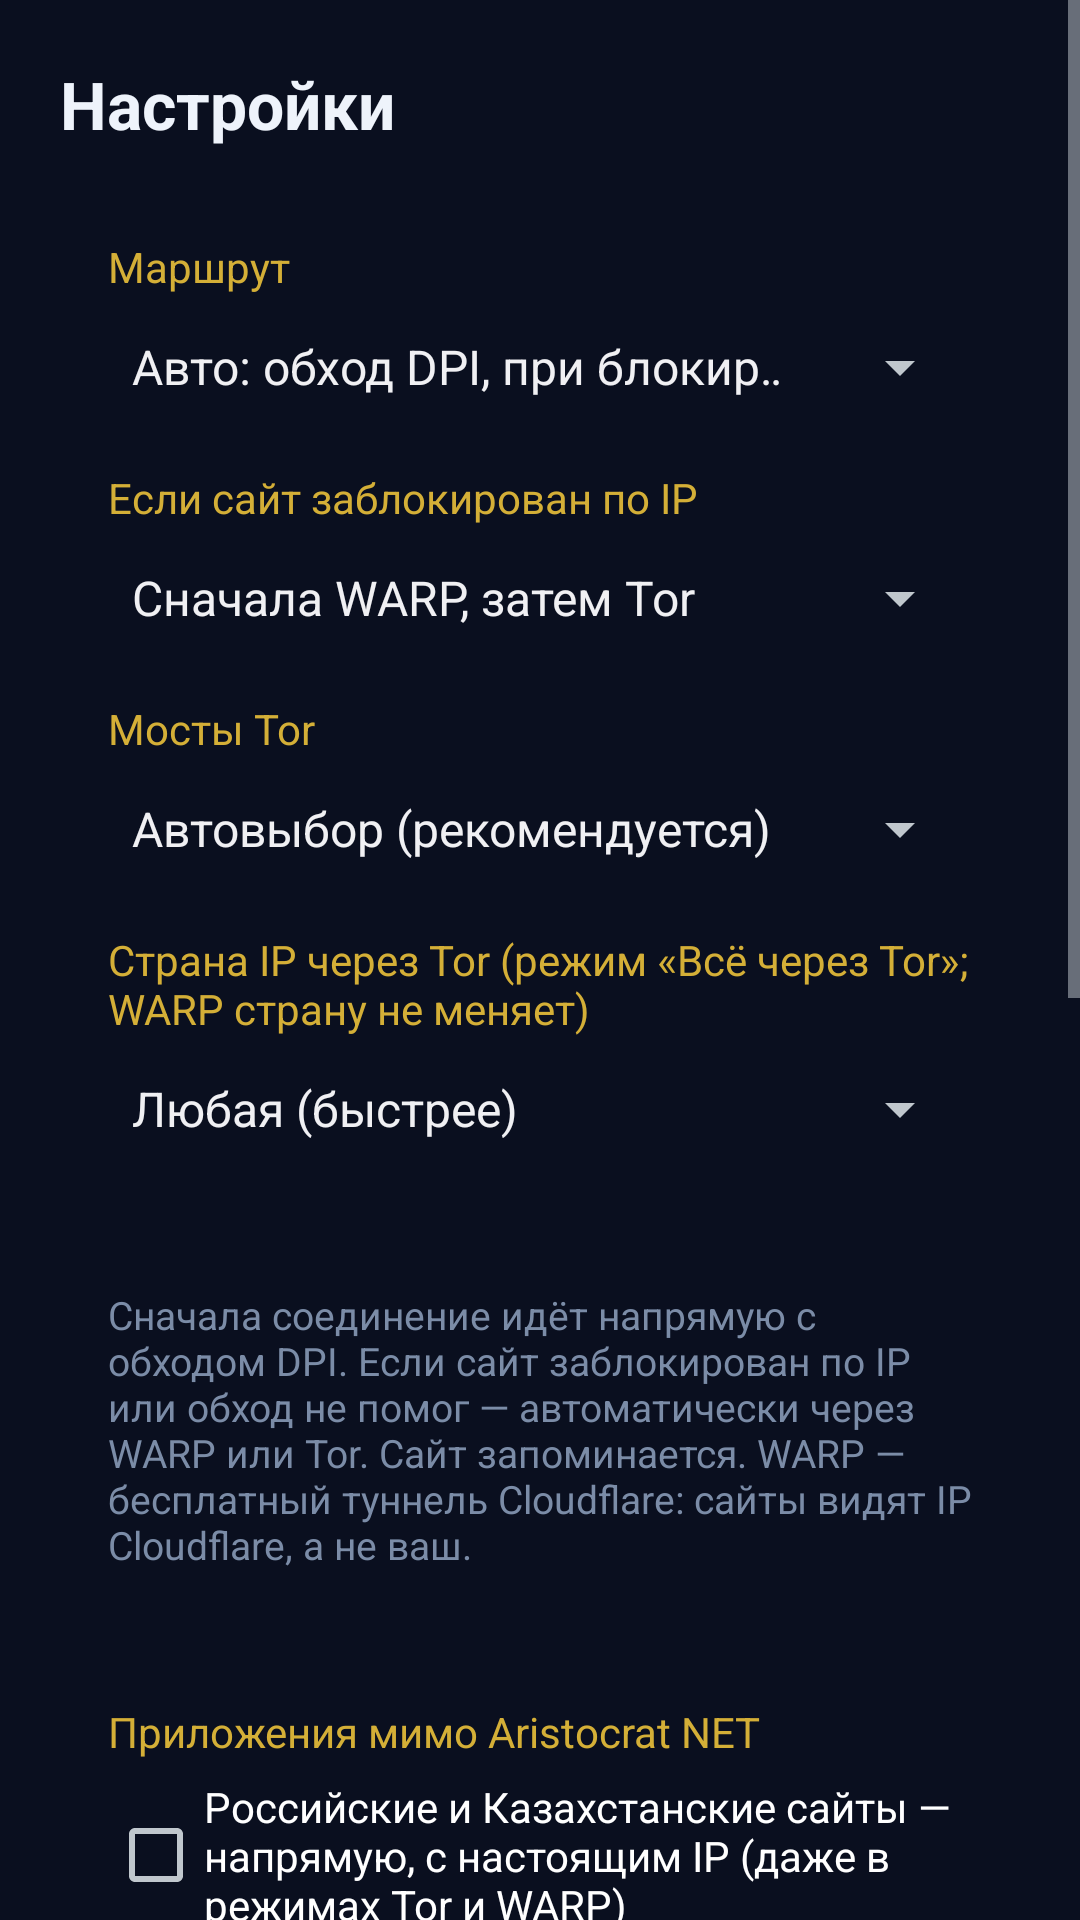

Android layout source for this screen:
<!-- AndroidManifest.xml: application theme AppTheme -->
<!-- res/layout/activity_settings.xml -->
<?xml version="1.0" encoding="utf-8"?>
<ScrollView xmlns:android="http://schemas.android.com/apk/res/android"
    android:layout_width="match_parent"
    android:layout_height="match_parent"
    android:fillViewport="true">

    <LinearLayout
        android:layout_width="match_parent"
        android:layout_height="wrap_content"
        android:orientation="vertical"
        android:padding="20dp">

        <TextView
            android:layout_width="wrap_content"
            android:layout_height="wrap_content"
            android:text="@string/settings"
            android:textColor="@color/text"
            android:textSize="22sp"
            android:textStyle="bold" />

        <LinearLayout
            android:layout_width="match_parent"
            android:layout_height="wrap_content"
            android:layout_marginTop="14dp"
            android:background="@drawable/card"
            android:orientation="vertical"
            android:padding="16dp">

            <TextView
                android:layout_width="wrap_content"
                android:layout_height="wrap_content"
                android:text="@string/route_label"
                android:textColor="@color/gold" />

            <Spinner
                android:id="@+id/route"
                android:layout_width="match_parent"
                android:layout_height="wrap_content"
                android:entries="@array/route_names"
                android:focusable="true"
                android:minHeight="48dp" />

            <TextView
                android:id="@+id/heavyLabel"
                android:layout_width="wrap_content"
                android:layout_height="wrap_content"
                android:layout_marginTop="10dp"
                android:text="@string/heavy_label"
                android:textColor="@color/gold" />

            <Spinner
                android:id="@+id/heavy"
                android:layout_width="match_parent"
                android:layout_height="wrap_content"
                android:entries="@array/heavy_names"
                android:focusable="true"
                android:minHeight="48dp" />

            <TextView
                android:id="@+id/bridgesLabel"
                android:layout_width="wrap_content"
                android:layout_height="wrap_content"
                android:layout_marginTop="10dp"
                android:text="@string/bridges_label"
                android:textColor="@color/gold" />

            <Spinner
                android:id="@+id/bridges"
                android:layout_width="match_parent"
                android:layout_height="wrap_content"
                android:entries="@array/bridge_names"
                android:focusable="true"
                android:minHeight="48dp" />

            <TextView
                android:id="@+id/countryLabel"
                android:layout_width="wrap_content"
                android:layout_height="wrap_content"
                android:layout_marginTop="10dp"
                android:text="@string/country_label"
                android:textColor="@color/gold" />

            <Spinner
                android:id="@+id/country"
                android:layout_width="match_parent"
                android:layout_height="wrap_content"
                android:entries="@array/country_names"
                android:focusable="true"
                android:minHeight="48dp" />

            <LinearLayout
                android:id="@+id/customRow"
                android:layout_width="match_parent"
                android:layout_height="wrap_content"
                android:layout_marginTop="6dp"
                android:gravity="center_vertical"
                android:orientation="horizontal"
                android:visibility="gone">

                <TextView
                    android:id="@+id/customBox"
                    android:layout_width="0dp"
                    android:layout_height="wrap_content"
                    android:layout_weight="1"
                    android:background="@drawable/link_bg"
                    android:clickable="true"
                    android:focusable="true"
                    android:gravity="center_vertical"
                    android:minHeight="48dp"
                    android:paddingStart="4dp"
                    android:text="@string/custom_row"
                    android:textColor="@color/text"
                    android:textSize="15sp" />

                <ImageButton
                    android:id="@+id/sendBridges"
                    android:layout_width="48dp"
                    android:layout_height="48dp"
                    android:layout_marginStart="8dp"
                    android:background="@drawable/btn_ghost"
                    android:contentDescription="@string/send_bridges"
                    android:focusable="true"
                    android:padding="12dp"
                    android:scaleType="fitCenter"
                    android:src="@drawable/ic_send" />
            </LinearLayout>

            <TextView
                android:id="@+id/torLine"
                android:layout_width="match_parent"
                android:layout_height="wrap_content"
                android:layout_marginTop="8dp"
                android:textColor="@color/muted"
                android:textSize="13sp" />

            <TextView
                android:layout_width="match_parent"
                android:layout_height="wrap_content"
                android:layout_marginTop="10dp"
                android:text="@string/hint"
                android:textColor="@color/muted"
                android:textSize="13sp" />
        </LinearLayout>

        <LinearLayout
            android:layout_width="match_parent"
            android:layout_height="wrap_content"
            android:layout_marginTop="12dp"
            android:background="@drawable/card"
            android:orientation="vertical"
            android:padding="16dp">

            <TextView
                android:layout_width="wrap_content"
                android:layout_height="wrap_content"
                android:text="@string/apps_label"
                android:textColor="@color/gold" />

            <CheckBox
                android:id="@+id/keepLocal"
                android:layout_width="match_parent"
                android:layout_height="wrap_content"
                android:layout_marginTop="6dp"
                android:minHeight="48dp"
                android:text="@string/keep_local"
                android:textColor="#FFFFFF" />

            <CheckBox
                android:id="@+id/geoTor"
                android:layout_width="match_parent"
                android:layout_height="wrap_content"
                android:minHeight="48dp"
                android:text="@string/geo_tor"
                android:textColor="#FFFFFF" />

            <TextView
                android:id="@+id/appsInfo"
                android:layout_width="match_parent"
                android:layout_height="wrap_content"
                android:layout_marginTop="6dp"
                android:text="@string/apps_hint"
                android:textColor="#FFFFFF"
                android:textSize="13sp" />

            <LinearLayout
                android:layout_width="match_parent"
                android:layout_height="wrap_content"
                android:layout_marginTop="6dp"
                android:orientation="horizontal">

                <Button
                    android:id="@+id/apps"
                    android:layout_width="0dp"
                    android:layout_height="52dp"
                    android:layout_weight="1"
                    android:background="@drawable/btn_ghost"
                    android:gravity="center"
                    android:maxLines="2"
                    android:paddingStart="10dp"
                    android:paddingEnd="10dp"
                    android:text="@string/apps_button"
                    android:textAllCaps="false"
                    android:textColor="@color/gold_light"
                    android:textSize="14sp" />

                <Button
                    android:id="@+id/warpReset"
                    android:layout_width="0dp"
                    android:layout_height="52dp"
                    android:layout_marginStart="10dp"
                    android:layout_weight="1"
                    android:background="@drawable/btn_ghost"
                    android:gravity="center"
                    android:maxLines="2"
                    android:paddingStart="10dp"
                    android:paddingEnd="10dp"
                    android:text="@string/warp_reset"
                    android:textAllCaps="false"
                    android:textColor="@color/gold_light"
                    android:textSize="14sp" />
            </LinearLayout>
        </LinearLayout>

        <LinearLayout
            android:layout_width="match_parent"
            android:layout_height="wrap_content"
            android:layout_marginTop="12dp"
            android:background="@drawable/card"
            android:orientation="vertical"
            android:padding="16dp">

            <TextView
                android:layout_width="wrap_content"
                android:layout_height="wrap_content"
                android:text="@string/ads_label"
                android:textColor="@color/gold"
                android:textStyle="bold" />

            <CheckBox
                android:id="@+id/adBlock"
                android:layout_width="match_parent"
                android:layout_height="wrap_content"
                android:layout_marginTop="6dp"
                android:minHeight="48dp"
                android:text="@string/ads_block"
                android:textColor="#FFFFFF" />

            <TextView
                android:layout_width="match_parent"
                android:layout_height="wrap_content"
                android:text="@string/ads_hint"
                android:textColor="@color/muted"
                android:textSize="13sp" />

            <Button
                android:id="@+id/youtubeNoAds"
                android:layout_width="wrap_content"
                android:layout_height="48dp"
                android:layout_marginTop="10dp"
                android:background="@drawable/btn_ghost"
                android:paddingStart="18dp"
                android:paddingEnd="18dp"
                android:text="@string/yt_button"
                android:textAllCaps="false"
                android:textColor="@color/gold_light"
                android:textSize="14sp" />
        </LinearLayout>

        <LinearLayout
            android:layout_width="match_parent"
            android:layout_height="wrap_content"
            android:layout_marginTop="12dp"
            android:background="@drawable/card"
            android:orientation="vertical"
            android:padding="16dp">

            <TextView
                android:layout_width="wrap_content"
                android:layout_height="wrap_content"
                android:text="@string/other_label"
                android:textColor="@color/gold"
                android:textStyle="bold" />

            <TextView
                android:id="@+id/openLog"
                android:layout_width="match_parent"
                android:layout_height="wrap_content"
                android:layout_marginTop="6dp"
                android:background="@drawable/link_bg"
                android:clickable="true"
                android:focusable="true"
                android:minHeight="48dp"
                android:gravity="center_vertical"
                android:paddingStart="4dp"
                android:text="@string/log_label_row"
                android:textColor="@color/text"
                android:textSize="15sp" />
        </LinearLayout>
    </LinearLayout>
</ScrollView>
<!-- resources referenced by this layout -->
<resources>
  <string-array name="bridge_names">
          <item>Автовыбор (рекомендуется)</item>
          <item>Snowflake</item>
          <item>obfs4</item>
          <item>meek (Azure)</item>
          <item>Свои мосты</item>
          <item>Без мостов</item>
      </string-array>
  <string-array name="country_names">
          <item>Любая (быстрее)</item>
          <item>Германия</item>
          <item>Нидерланды</item>
          <item>Финляндия</item>
          <item>Швеция</item>
          <item>Швейцария</item>
          <item>Австрия</item>
          <item>Франция</item>
          <item>Польша</item>
          <item>Румыния</item>
          <item>Великобритания</item>
          <item>США</item>
          <item>Канада</item>
      </string-array>
  <string-array name="heavy_names">
          <item>Сначала WARP, затем Tor</item>
          <item>Только WARP</item>
          <item>Только Tor</item>
      </string-array>
  <string-array name="route_names">
          <item>Авто: обход DPI, при блокировке — WARP/Tor</item>
          <item>Только обход DPI</item>
          <item>Всё через WARP (смена IP)</item>
          <item>Всё через Tor</item>
      </string-array>
  <color name="gold">#D4AF37</color>
  <color name="gold_light">#F7E7B8</color>
  <color name="muted">#7B8CA7</color>
  <color name="text">#EEF3FB</color>
  <!-- drawable ic_send (drawable) -->
  <?xml version="1.0" encoding="utf-8"?>
  <vector xmlns:android="http://schemas.android.com/apk/res/android"
      android:width="24dp"
      android:height="24dp"
      android:viewportWidth="24"
      android:viewportHeight="24">
      <path
          android:fillColor="#F7E7B8"
          android:pathData="M2.5,20.5 L22,12 L2.5,3.5 L2.5,10 L16,12 L2.5,14 Z" />
  </vector>
  <string name="ads_block">Блокировать рекламу — на сайтах и в приложениях</string>
  <string name="ads_hint">Баннеры, всплывающие окна, реклама в играх и приложениях (в том числе букмекеров), слежка. Список AdGuard обновляется сам раз в сутки. Рекламу внутри роликов YouTube так не убрать — см. «YouTube без рекламы».</string>
  <string name="ads_label">Реклама</string>
  <string name="apps_button">Выбрать приложения</string>
  <string name="apps_hint">Банки, госуслуги, Яндекс Музыка и другие сервисы с привязкой к стране работают напрямую, как без Aristocrat NET.</string>
  <string name="apps_label">Приложения мимо Aristocrat NET</string>
  <string name="bridges_label">Мосты Tor</string>
  <string name="country_label">Страна IP через Tor (режим «Всё через Tor»; WARP страну не меняет)</string>
  <string name="custom_row">Свои мосты  ›</string>
  <string name="geo_tor">В России: Spotify и другие сервисы, закрытые для России, — через Tor (даже в «Авто»)</string>
  <string name="heavy_label">Если сайт заблокирован по IP</string>
  <string name="hint">Сначала соединение идёт напрямую с обходом DPI. Если сайт заблокирован по IP или обход не помог — автоматически через WARP или Tor. Сайт запоминается. WARP — бесплатный туннель Cloudflare: сайты видят IP Cloudflare, а не ваш.</string>
  <string name="keep_local">Российские и Казахстанские сайты — напрямую, с настоящим IP (даже в режимах Tor и WARP)</string>
  <string name="log_label_row">Журнал  ›</string>
  <string name="other_label">Другие</string>
  <string name="route_label">Маршрут</string>
  <string name="send_bridges">Отправить мосты на другое устройство</string>
  <string name="settings">Настройки</string>
  <string name="warp_reset">Новый аккаунт WARP</string>
  <string name="yt_button">YouTube без рекламы</string>
  <style name="AppTheme" parent="android:Theme.DeviceDefault">
          <item name="android:windowBackground">@color/bg</item>
          <item name="android:colorAccent">@color/accent</item>
          <item name="android:statusBarColor">@color/bg</item>
          <item name="android:navigationBarColor">@color/bg</item>
      </style>
  <color name="bg">#0A0F1F</color>
  <color name="accent">#4DA8FF</color>
</resources>
